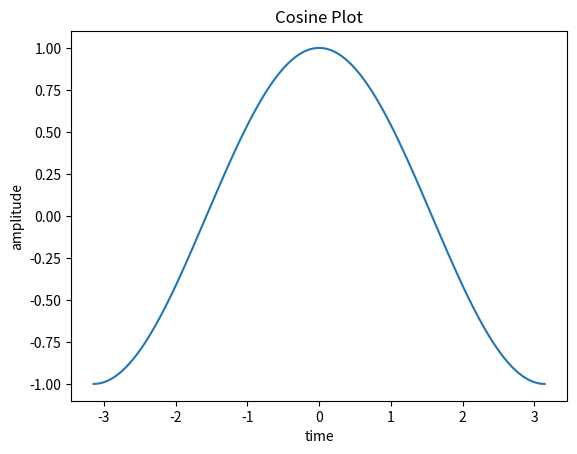

Here is the Python script that generated this plot:
import matplotlib as mpl
import matplotlib.pylab as plt
import numpy as np

X = np.linspace(-np.pi, np.pi, 256)
C, S = np.cos(X), np.sin(X)
plt.plot(X, C, label="cosine")
plt.xlabel("time")
plt.ylabel("amplitude")
plt.title("Cosine Plot")
plt.show()

